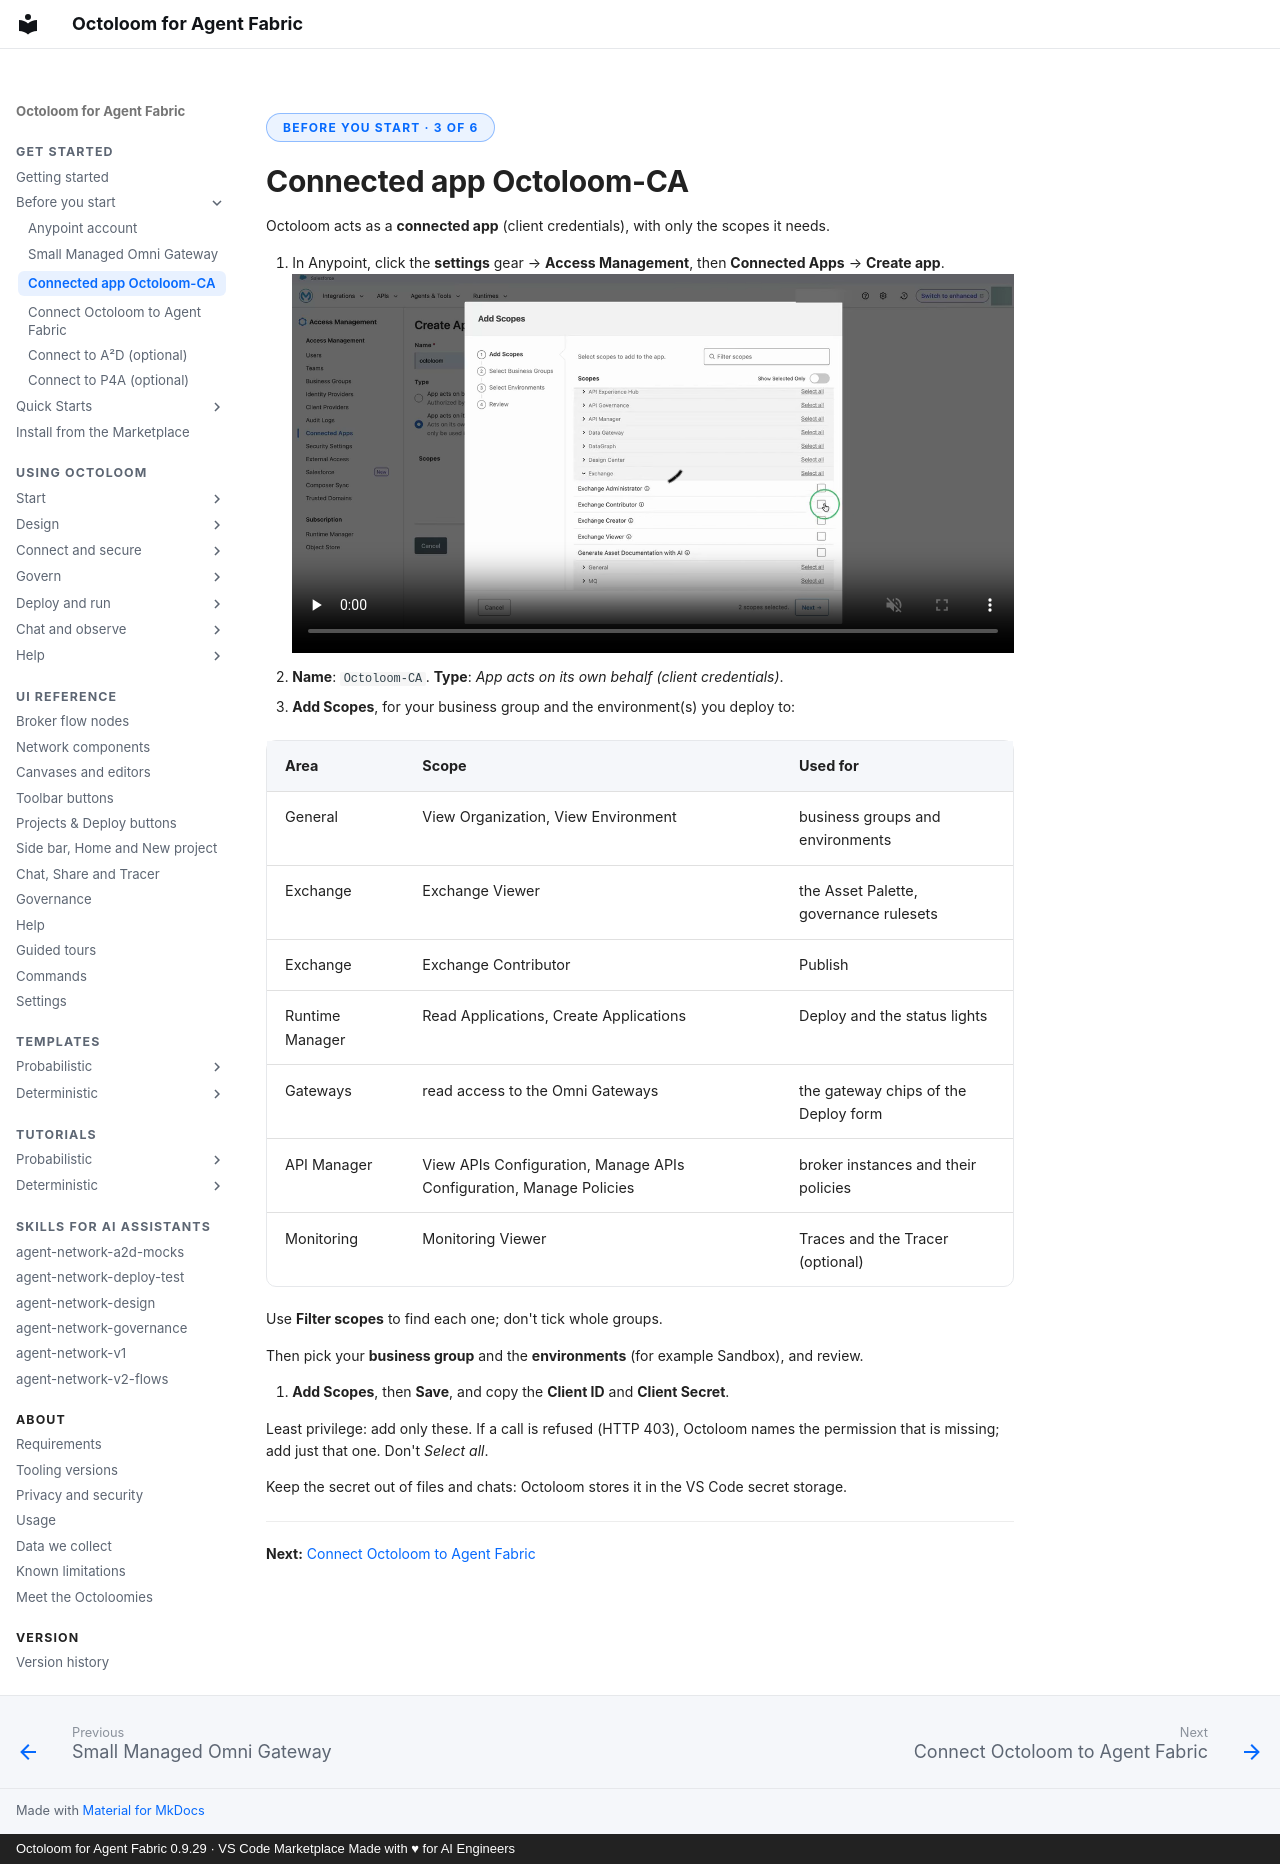

repository: A2D-Agentic-Asset-Designer/octoloom-assets · page: start/connected-app/index.html · generator: mkdocs · copyright: Octoloom for Agent Fabric 0.9.29 · VS Code Marketplace Made with ♥ for AI Engineers

<span class="ol-pill">Before you start · 3 of 6</span>

# Connected app Octoloom-CA

Octoloom acts as a **connected app** (client credentials), with only the scopes it needs.

1. In Anypoint, click the **settings** gear → **Access Management**, then **Connected Apps** → **Create app**. <video controls muted playsinline preload="none" poster="../../assets/onboarding/videos/anypoint-connected-app.png" src="../../assets/onboarding/videos/anypoint-connected-app.mp4" aria-label="Video: create the connected app Octoloom-CA and add its scopes" style="width:100%"></video>
2. **Name**: `Octoloom-CA`. **Type**: *App acts on its own behalf (client credentials)*.

3. **Add Scopes**, for your business group and the environment(s) you deploy to:

   | Area | Scope | Used for |
   |---|---|---|
   | General | View Organization, View Environment | business groups and environments |
   | Exchange | Exchange Viewer | the Asset Palette, governance rulesets |
   | Exchange | Exchange Contributor | Publish |
   | Runtime Manager | Read Applications, Create Applications | Deploy and the status lights |
   | Gateways | read access to the Omni Gateways | the gateway chips of the Deploy form |
   | API Manager | View APIs Configuration, Manage APIs Configuration, Manage Policies | broker instances and their policies |
   | Monitoring | Monitoring Viewer | Traces and the Tracer (optional) |

   Use **Filter scopes** to find each one; don't tick whole groups.

   Then pick your **business group** and the **environments** (for example Sandbox), and review.

4. **Add Scopes**, then **Save**, and copy the **Client ID** and **Client Secret**.

Least privilege: add only these. If a call is refused (HTTP 403), Octoloom names the permission that is missing; add just that one. Don't *Select all*.

Keep the secret out of files and chats: Octoloom stores it in the VS Code secret storage.


---

**Next:** [Connect Octoloom to Agent Fabric](connect-anypoint.md)
